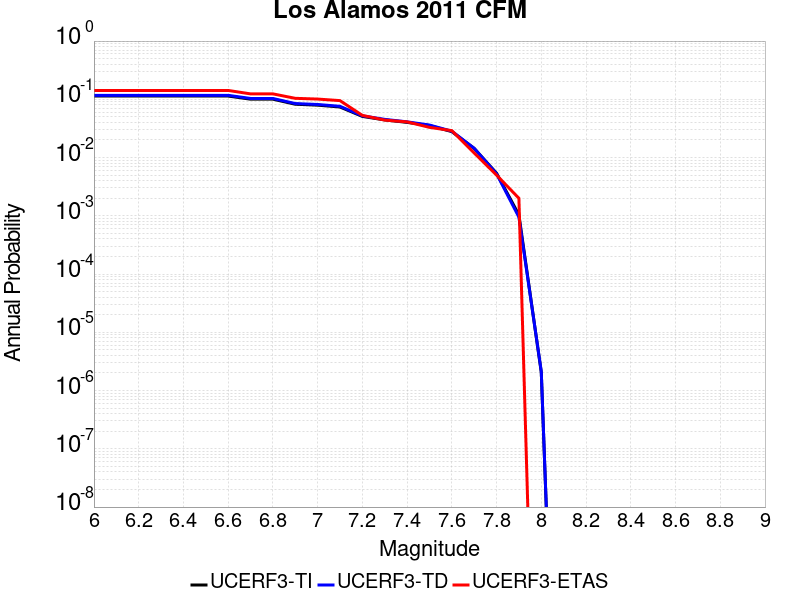

Data behind this chart, as committed beside it:
Magnitude, UCERF3-TI Prob, UCERF3-TD Prob, UCERF3-ETAS Prob
6.0, 0.1137, 0.1171, 0.142
6.1, 0.1137, 0.1171, 0.142
6.2, 0.1137, 0.1171, 0.142
6.3, 0.1137, 0.1171, 0.142
6.4, 0.1137, 0.1171, 0.142
6.5, 0.1137, 0.1171, 0.142
6.6, 0.1137, 0.1171, 0.142
6.7, 0.1006, 0.1035, 0.124
6.8, 0.1006, 0.1035, 0.124
6.9, 0.08234, 0.0846, 0.104
7.0, 0.07935, 0.08153, 0.101
7.1, 0.07378, 0.07583, 0.095
7.2, 0.05089, 0.05206, 0.053
7.3, 0.04429, 0.04528, 0.044
7.4, 0.04018, 0.04105, 0.041
7.5, 0.03547, 0.03619, 0.033
7.6, 0.02789, 0.02836, 0.029
7.7, 0.01436, 0.01443, 0.012
7.8, 0.005388, 0.005276, 0.005
7.9, 0.001038, 9.4806985E-4, 0.002
8.0, 2.0559496E-6, 2.1435183E-6, 0.0
